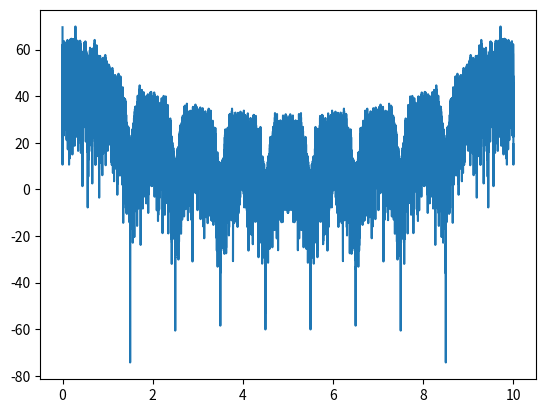
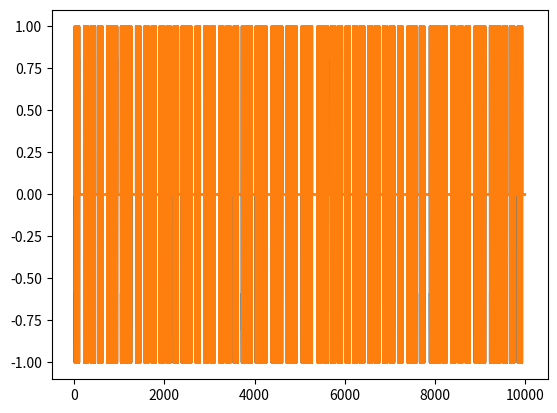

These figures' Python source, in order:


import numpy as np
import matplotlib.pyplot as plt
from mpl_toolkits.mplot3d import Axes3D
import scipy.fftpack
from scipy.fftpack import fft
from scipy.fftpack import ifft

def rect_(x):
    for i in x:
        if(i<-0.5):
            yield 0
        elif(i < 0.5):
            yield 1
        else:
            yield 0

def mirr(y):
    o=[y[0]];
    for i in range(1,len(y)):
        o.append(y[i]+y[len(y)-i])
    return o


def rect(x):
    return np.array(list(rect_(x)))

T=1.0/10;
N=100000;

x = np.linspace(0.0, N*T, N)
y = 0.0*x;
y2 = 0.0*x;
for i in range(0,int(N*T/100)):
    if np.random.rand()<0.5 :
        y = y + np.sin(np.pi*(x-i))*rect(x-i-0.5)
        y2 = y2 + rect(x-i-0.5)
    else:
        y = y - np.sin(np.pi*(x-i))*rect(x-i-0.5)
        y2 = y2 - rect(x-i-0.5)

yy =0.0*x;
yy2 =0.0*x;
for i in range(0,int(N-N/60),int(N/60)):
    i= i+ int(0.4*np.random.rand() * N/60);
    for j in range(0,int(N/100)):
        yy[i+j] = yy[i+j] + y[j]
        yy2[i+j] = yy2[i+j] + y2[j]
    
  
y=yy;
y2=yy2;

yf = fft(y)
yf2 = fft(y2)
xf = np.linspace(0.0, 1.0/T,N)

#yf = yf*rect(x/4)+yf*rect((x-100)/4)
#y=ifft(yf);
yf = np.log10(np.abs(yf)**2)*10
yf2 = np.log10(np.abs(yf2)**2)*10


#frequence domain
fig2d=plt.figure()
ax2 = fig2d.add_subplot(111);
ax2.plot(xf,yf);
#ax2.plot(xf,yf2);
fig2d.show();

#time domian just real part
fig2df=plt.figure()
ax2f = fig2df.add_subplot(111);
#ax2f.axis([0,100,-2,2])
ax2f.plot(x,np.real(y));
ax2f.plot(x,np.real(y2));
fig2df.show();

#time domain display real and imag part
#fig3df=plt.figure()
#ax3f = fig3df.add_subplot(111,projection="3d");
#ax3f.plot(x,np.imag(y),np.real(y));
#fig3df.show();
